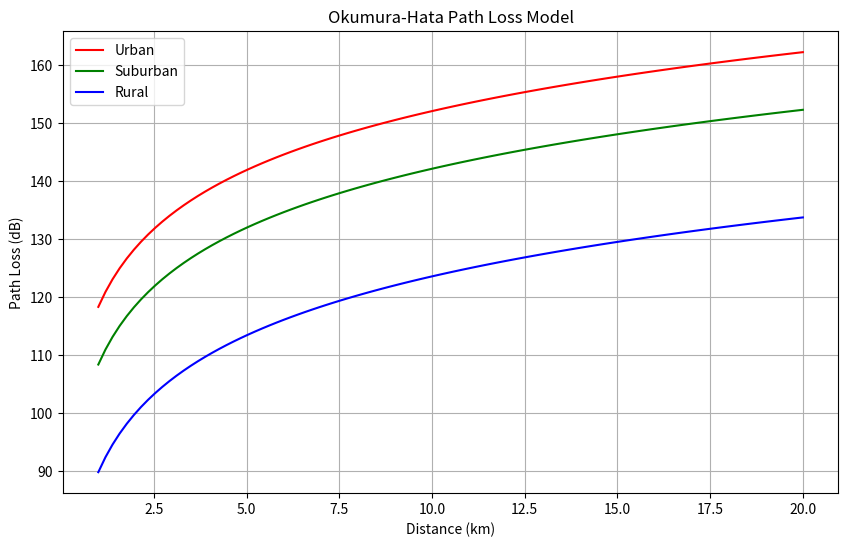

Source code (Python):
import numpy as np
import matplotlib.pyplot as plt

def okumura_hata_path_loss(f, h_t, h_r, d, area="urban"):
    """
    Calculate path loss using Okumura-Hata model.

    Parameters:
        f  : Frequency in MHz (150 MHz to 1500 MHz)
        h_t: Transmitter antenna height in meters (30m to 200m)
        h_r: Receiver antenna height in meters (1m to 10m)
        d  : Distance in km (1 km to 20 km)
        area: "urban", "suburban", or "rural"
    
    Returns:
        Path loss in dB.
    """
    if f < 150 or f > 1500:
        raise ValueError("Frequency should be between 150 MHz and 1500 MHz")

    if h_t < 30 or h_t > 200:
        raise ValueError("Transmitter height should be between 30m and 200m")

    if h_r < 1 or h_r > 10:
        raise ValueError("Receiver height should be between 1m and 10m")

    if d < 1 or d > 20:
        raise ValueError("Distance should be between 1 km and 20 km")

    # Mobile station antenna height correction factor
    if f >= 300:  # Large city
        a_hr = 3.2 * (np.log10(11.75 * h_r))**2 - 4.97
    else:  # Small/Medium city
        a_hr = (1.1 * np.log10(f) - 0.7) * h_r - (1.56 * np.log10(f) - 0.8)

    # Urban path loss
    PL_urban = 69.55 + 26.16 * np.log10(f) - 13.82 * np.log10(h_t) - a_hr + \
               (44.9 - 6.55 * np.log10(h_t)) * np.log10(d)

    if area == "urban":
        return PL_urban
    elif area == "suburban":
        return PL_urban - 2 * (np.log10(f / 28))**2 - 5.4
    elif area == "rural":
        return PL_urban - 4.78 * (np.log10(f))**2 + 18.33 * np.log10(f) - 40.94
    else:
        raise ValueError("Invalid area type. Choose from 'urban', 'suburban', or 'rural'.")

# Simulation parameters
f = 900  # MHz
h_t = 50  # m
h_r = 5  # m
d = np.linspace(1, 20, 100)  # Distance from 1 to 20 km

# Calculate path loss for different environments
PL_urban = [okumura_hata_path_loss(f, h_t, h_r, di, "urban") for di in d]
PL_suburban = [okumura_hata_path_loss(f, h_t, h_r, di, "suburban") for di in d]
PL_rural = [okumura_hata_path_loss(f, h_t, h_r, di, "rural") for di in d]

# Plot results
plt.figure(figsize=(10, 6))
plt.plot(d, PL_urban, label="Urban", color="r")
plt.plot(d, PL_suburban, label="Suburban", color="g")
plt.plot(d, PL_rural, label="Rural", color="b")
plt.xlabel("Distance (km)")
plt.ylabel("Path Loss (dB)")
plt.title("Okumura-Hata Path Loss Model")
plt.legend()
plt.grid(True)
plt.show()
